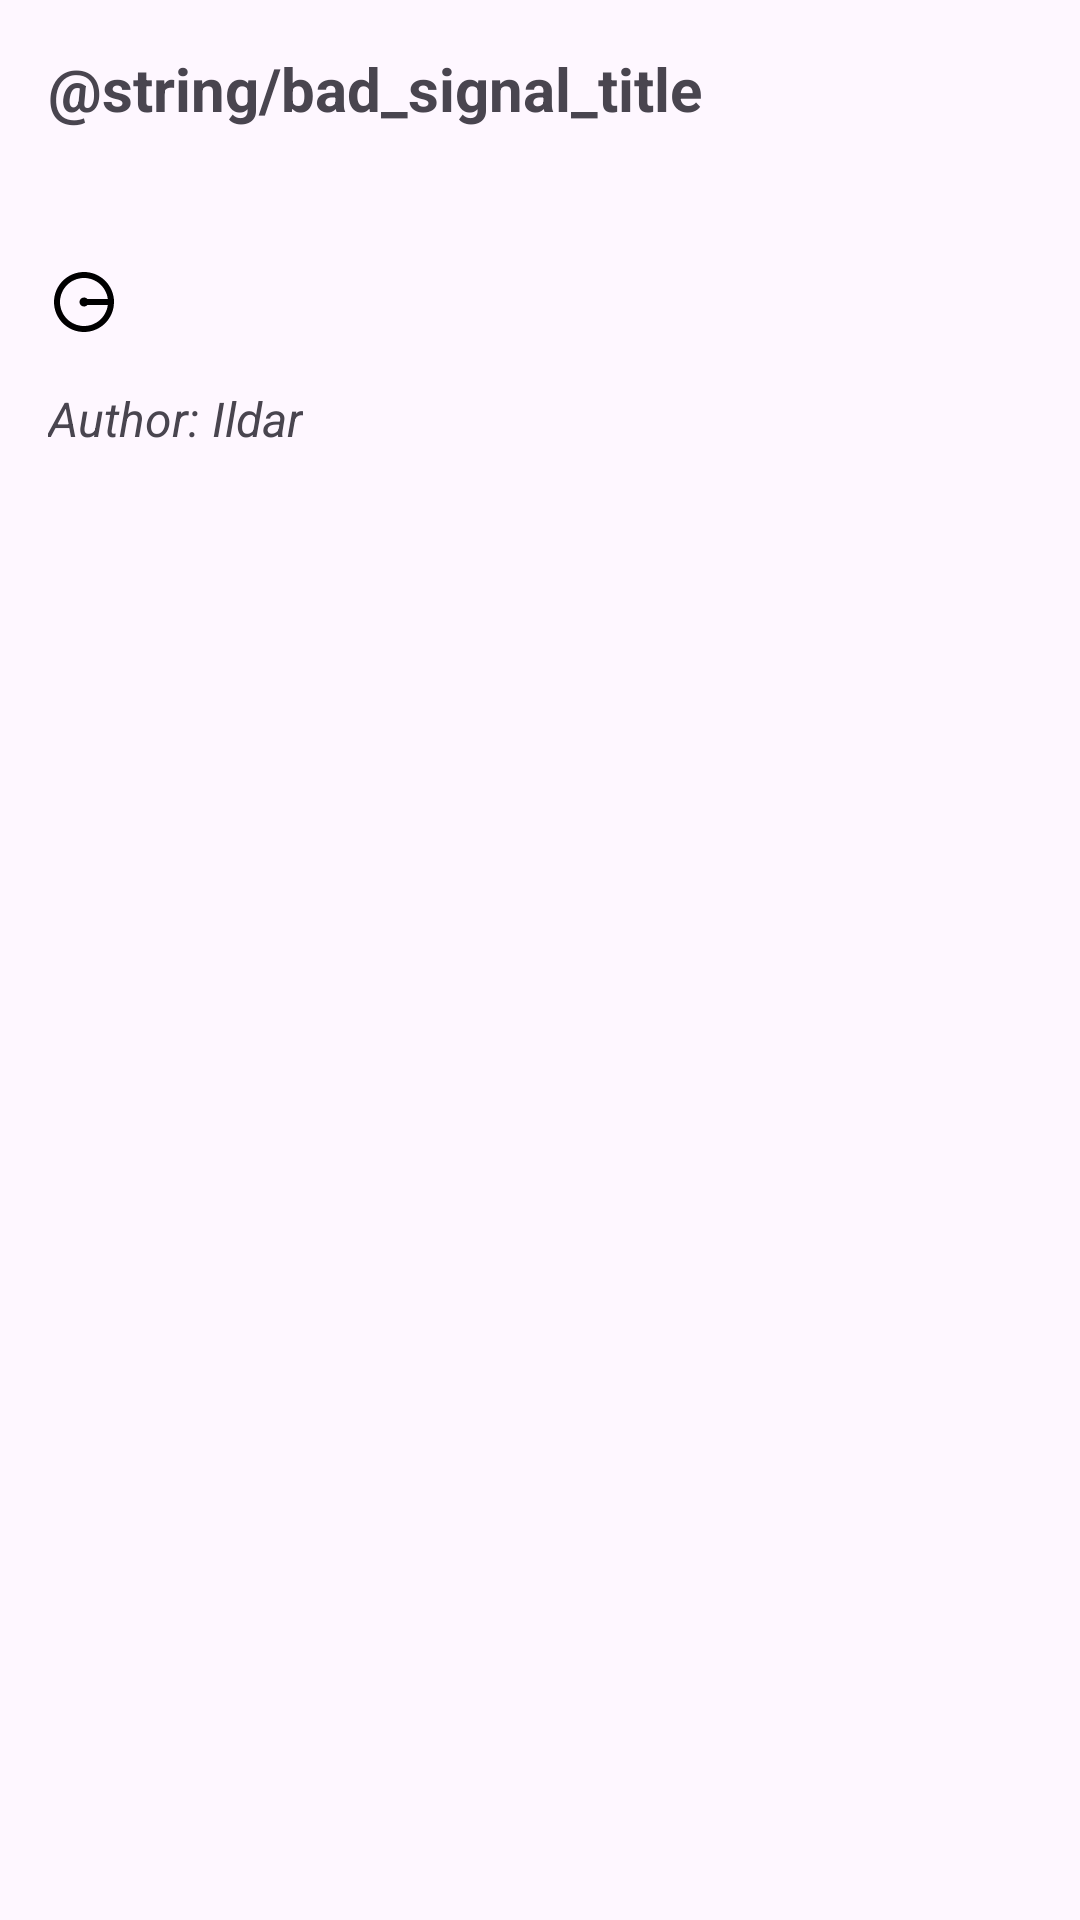

Here is an Android app screen rendered from its layout file. Give the layout XML and the strings, colors and styles it references.
<!-- AndroidManifest.xml: application theme Theme.CanIFly -->
<!-- res/layout/bad_signal_bottom_sheet_content.xml -->
<?xml version="1.0" encoding="utf-8"?>
<LinearLayout xmlns:android="http://schemas.android.com/apk/res/android"
    xmlns:app="http://schemas.android.com/apk/res-auto"
    xmlns:tools="http://schemas.android.com/tools"
    android:layout_width="match_parent"
    android:layout_height="wrap_content"
    android:orientation="vertical"
    android:padding="16dp">

    <com.google.android.material.textview.MaterialTextView
        android:layout_width="match_parent"
        android:layout_height="wrap_content"
        android:textSize="20sp"
        android:textStyle="bold"
        android:text="@string/bad_signal_title" />

    <com.google.android.material.textview.MaterialTextView
        android:id="@+id/tv_description"
        android:layout_width="wrap_content"
        android:layout_height="wrap_content"
        android:layout_marginTop="16dp"
        android:gravity="center"
        android:textSize="16sp"
        tools:text="Mavic 3 classic, without FCC and 5.8 GHz" />

    <com.google.android.material.textview.MaterialTextView
        android:id="@+id/tv_radius"
        android:layout_width="wrap_content"
        android:layout_height="wrap_content"
        android:layout_marginTop="8dp"
        android:drawableStart="@drawable/ic_nfz_radius"
        android:gravity="center"
        android:textSize="16sp"
        tools:text="5 kilometres" />

    <com.google.android.material.textview.MaterialTextView
        android:id="@+id/tv_author"
        android:layout_width="wrap_content"
        android:layout_height="wrap_content"
        android:layout_marginTop="16dp"
        android:gravity="center"
        android:textStyle="italic"
        android:textSize="16sp"
        android:text="Author: Ildar" />

</LinearLayout>
<!-- resources referenced by this layout -->
<resources>
  <!-- drawable ic_nfz_radius (drawable) -->
  <vector xmlns:android="http://schemas.android.com/apk/res/android"
      android:width="24dp"
      android:height="24dp"
      android:viewportWidth="24"
      android:viewportHeight="24">
    <path
        android:pathData="M12,4C7.589,4 4,7.589 4,12C4,16.411 7.589,20 12,20C16.072,20 19.444,16.94 19.938,13H13.117C12.842,13.307 12.443,13.5 12,13.5C11.173,13.5 10.5,12.827 10.5,12C10.5,11.173 11.173,10.5 12,10.5C12.443,10.5 12.842,10.693 13.117,11H19.938C19.444,7.06 16.072,4 12,4ZM12,22C6.486,22 2,17.514 2,12C2,6.486 6.486,2 12,2C17.176,2 21.447,5.954 21.95,11H22L21.95,13C21.447,18.046 17.176,22 12,22Z"
        android:fillColor="#000000"
        android:fillType="evenOdd"/>
  </vector>
  <style name="Theme.CanIFly" parent="Base.Theme.CanIFly" />
  <style name="Base.Theme.CanIFly" parent="Theme.Material3.DayNight.NoActionBar">
          
          
      </style>
</resources>
